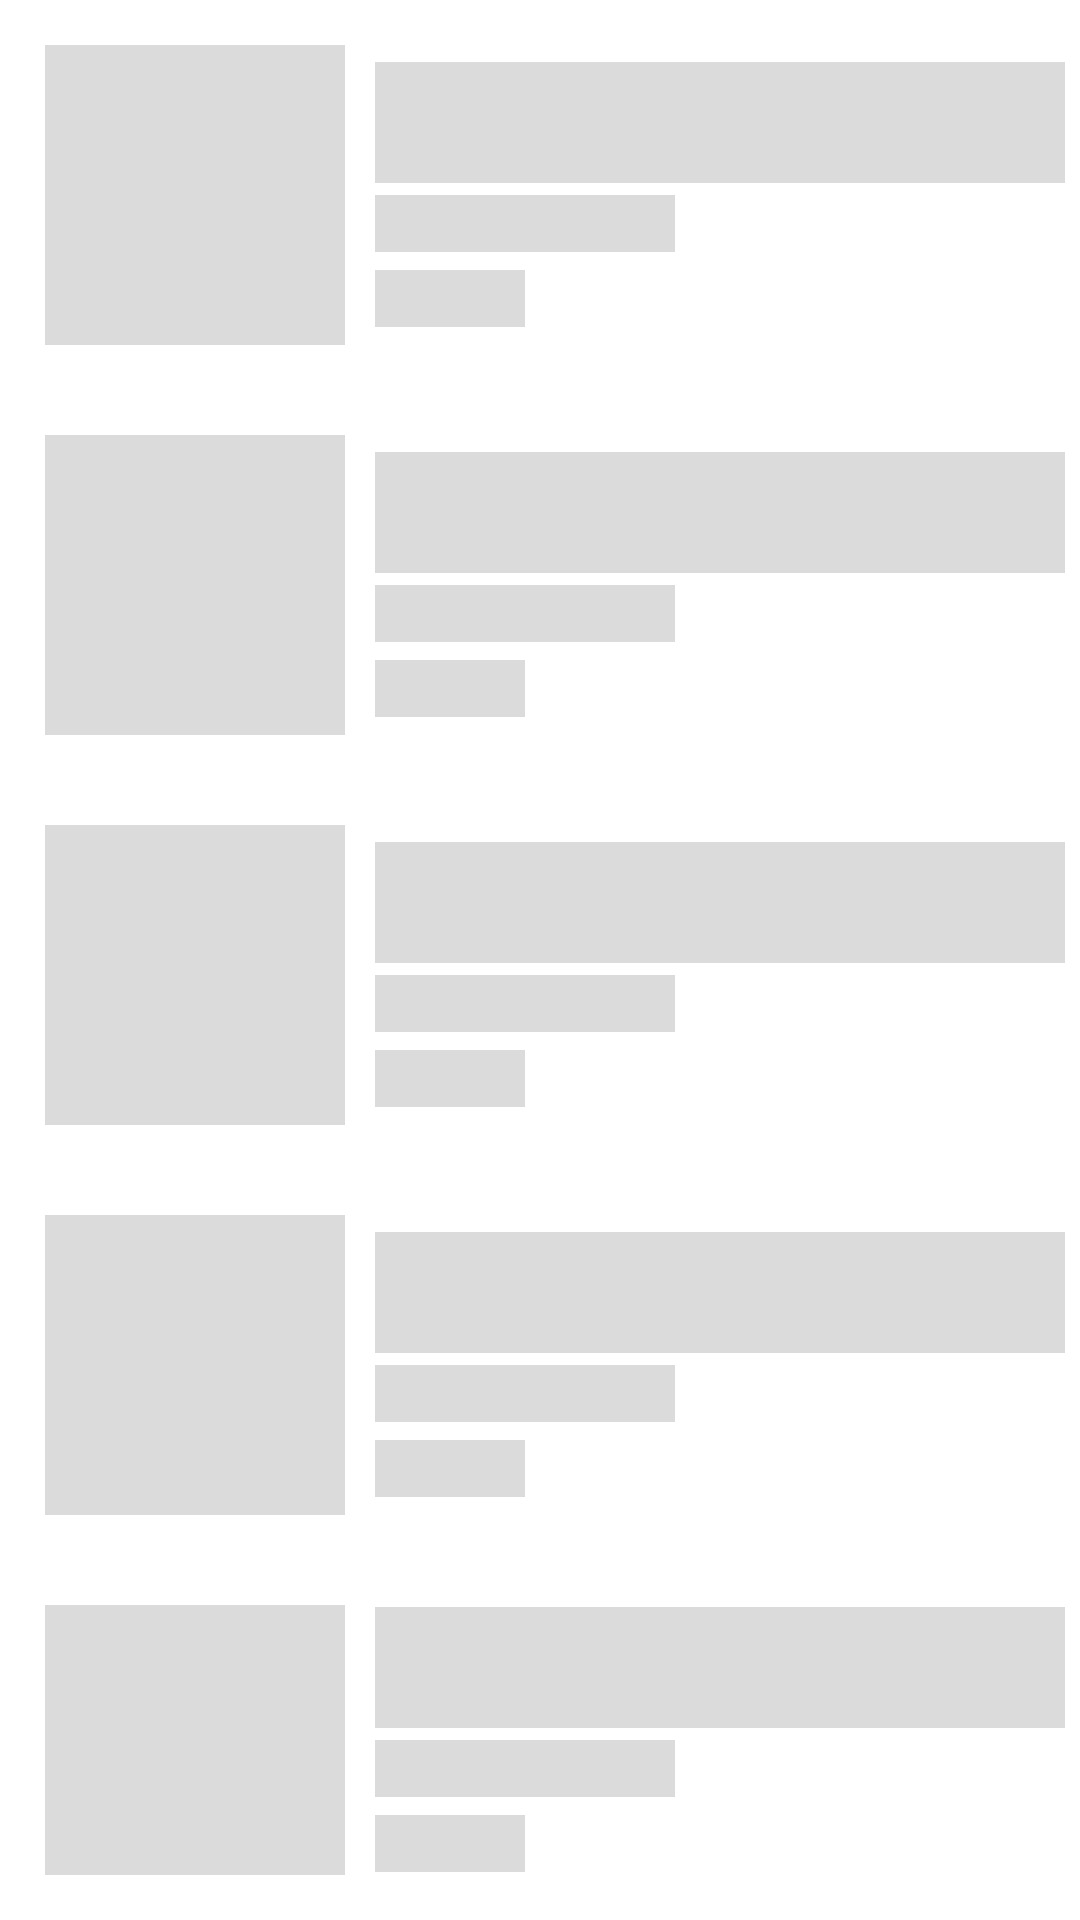

The Android layout XML behind this screen, and the referenced resources:
<!-- AndroidManifest.xml: application theme Theme.RCGNWhrsInventory -->
<!-- res/layout/placeholder_material_all.xml -->
<?xml version="1.0" encoding="utf-8"?>
<RelativeLayout xmlns:android="http://schemas.android.com/apk/res/android"
    android:layout_width="match_parent"
    android:layout_height="match_parent">

   <LinearLayout
       android:orientation="vertical"
       android:layout_width="match_parent"
       android:layout_height="wrap_content">

       <LinearLayout
           android:gravity="center_vertical"
           android:layout_margin="5dp"
           android:orientation="horizontal"
           android:layout_width="match_parent"
           android:layout_height="wrap_content">

           <LinearLayout
               android:layout_margin="10dp"
               android:layout_width="wrap_content"
               android:layout_height="wrap_content">
               <ImageView
                   android:background="@color/textDark_hit"
                   android:scaleType="centerCrop"
                   android:layout_width="100dp"
                   android:layout_height="100dp"/>
           </LinearLayout>

           <LinearLayout
               android:orientation="vertical"
               android:layout_width="wrap_content"
               android:layout_height="wrap_content">

               <TextView
                   android:background="@color/textDark_hit"
                   android:textStyle="bold"
                   android:textColor="@color/purple_200"
                   android:textSize="30dp"
                   android:layout_width="250dp"
                   android:layout_height="wrap_content"/>

               <TextView
                   android:background="@color/textDark_hit"
                   android:layout_marginTop="4dp"
                   android:layout_width="100dp"
                   android:layout_height="wrap_content"/>

               <TextView
                   android:layout_marginTop="6dp"
                   android:background="@color/textDark_hit"
                   android:textColor="@color/textDark"
                   android:layout_width="50dp"
                   android:layout_height="wrap_content"/>

           </LinearLayout>


       </LinearLayout>

       <LinearLayout
           android:gravity="center_vertical"
           android:layout_margin="5dp"
           android:orientation="horizontal"
           android:layout_width="match_parent"
           android:layout_height="wrap_content">

           <LinearLayout
               android:layout_margin="10dp"
               android:layout_width="wrap_content"
               android:layout_height="wrap_content">
               <ImageView
                   android:background="@color/textDark_hit"
                   android:scaleType="centerCrop"
                   android:layout_width="100dp"
                   android:layout_height="100dp"/>
           </LinearLayout>

           <LinearLayout
               android:orientation="vertical"
               android:layout_width="wrap_content"
               android:layout_height="wrap_content">

               <TextView
                   android:background="@color/textDark_hit"
                   android:textStyle="bold"
                   android:textColor="@color/purple_200"
                   android:textSize="30dp"
                   android:layout_width="250dp"
                   android:layout_height="wrap_content"/>

               <TextView
                   android:background="@color/textDark_hit"
                   android:layout_marginTop="4dp"
                   android:layout_width="100dp"
                   android:layout_height="wrap_content"/>

               <TextView
                   android:layout_marginTop="6dp"
                   android:background="@color/textDark_hit"
                   android:textColor="@color/textDark"
                   android:layout_width="50dp"
                   android:layout_height="wrap_content"/>

           </LinearLayout>


       </LinearLayout>

       <LinearLayout
           android:gravity="center_vertical"
           android:layout_margin="5dp"
           android:orientation="horizontal"
           android:layout_width="match_parent"
           android:layout_height="wrap_content">

           <LinearLayout
               android:layout_margin="10dp"
               android:layout_width="wrap_content"
               android:layout_height="wrap_content">
               <ImageView
                   android:background="@color/textDark_hit"
                   android:scaleType="centerCrop"
                   android:layout_width="100dp"
                   android:layout_height="100dp"/>
           </LinearLayout>

           <LinearLayout
               android:orientation="vertical"
               android:layout_width="wrap_content"
               android:layout_height="wrap_content">

               <TextView
                   android:background="@color/textDark_hit"
                   android:textStyle="bold"
                   android:textColor="@color/purple_200"
                   android:textSize="30dp"
                   android:layout_width="250dp"
                   android:layout_height="wrap_content"/>

               <TextView
                   android:background="@color/textDark_hit"
                   android:layout_marginTop="4dp"
                   android:layout_width="100dp"
                   android:layout_height="wrap_content"/>

               <TextView
                   android:layout_marginTop="6dp"
                   android:background="@color/textDark_hit"
                   android:textColor="@color/textDark"
                   android:layout_width="50dp"
                   android:layout_height="wrap_content"/>

           </LinearLayout>


       </LinearLayout>

       <LinearLayout
           android:gravity="center_vertical"
           android:layout_margin="5dp"
           android:orientation="horizontal"
           android:layout_width="match_parent"
           android:layout_height="wrap_content">

           <LinearLayout
               android:layout_margin="10dp"
               android:layout_width="wrap_content"
               android:layout_height="wrap_content">
               <ImageView
                   android:background="@color/textDark_hit"
                   android:scaleType="centerCrop"
                   android:layout_width="100dp"
                   android:layout_height="100dp"/>
           </LinearLayout>

           <LinearLayout
               android:orientation="vertical"
               android:layout_width="wrap_content"
               android:layout_height="wrap_content">

               <TextView
                   android:background="@color/textDark_hit"
                   android:textStyle="bold"
                   android:textColor="@color/purple_200"
                   android:textSize="30dp"
                   android:layout_width="250dp"
                   android:layout_height="wrap_content"/>

               <TextView
                   android:background="@color/textDark_hit"
                   android:layout_marginTop="4dp"
                   android:layout_width="100dp"
                   android:layout_height="wrap_content"/>

               <TextView
                   android:layout_marginTop="6dp"
                   android:background="@color/textDark_hit"
                   android:textColor="@color/textDark"
                   android:layout_width="50dp"
                   android:layout_height="wrap_content"/>

           </LinearLayout>


       </LinearLayout>

       <LinearLayout
           android:gravity="center_vertical"
           android:layout_margin="5dp"
           android:orientation="horizontal"
           android:layout_width="match_parent"
           android:layout_height="wrap_content">

           <LinearLayout
               android:layout_margin="10dp"
               android:layout_width="wrap_content"
               android:layout_height="wrap_content">
               <ImageView
                   android:background="@color/textDark_hit"
                   android:scaleType="centerCrop"
                   android:layout_width="100dp"
                   android:layout_height="100dp"/>
           </LinearLayout>

           <LinearLayout
               android:orientation="vertical"
               android:layout_width="wrap_content"
               android:layout_height="wrap_content">

               <TextView
                   android:background="@color/textDark_hit"
                   android:textStyle="bold"
                   android:textColor="@color/purple_200"
                   android:textSize="30dp"
                   android:layout_width="250dp"
                   android:layout_height="wrap_content"/>

               <TextView
                   android:background="@color/textDark_hit"
                   android:layout_marginTop="4dp"
                   android:layout_width="100dp"
                   android:layout_height="wrap_content"/>

               <TextView
                   android:layout_marginTop="6dp"
                   android:background="@color/textDark_hit"
                   android:textColor="@color/textDark"
                   android:layout_width="50dp"
                   android:layout_height="wrap_content"/>

           </LinearLayout>


       </LinearLayout>

       <LinearLayout
           android:gravity="center_vertical"
           android:layout_margin="5dp"
           android:orientation="horizontal"
           android:layout_width="match_parent"
           android:layout_height="wrap_content">

           <LinearLayout
               android:layout_margin="10dp"
               android:layout_width="wrap_content"
               android:layout_height="wrap_content">
               <ImageView
                   android:background="@color/textDark_hit"
                   android:scaleType="centerCrop"
                   android:layout_width="100dp"
                   android:layout_height="100dp"/>
           </LinearLayout>

           <LinearLayout
               android:orientation="vertical"
               android:layout_width="wrap_content"
               android:layout_height="wrap_content">

               <TextView
                   android:background="@color/textDark_hit"
                   android:textStyle="bold"
                   android:textColor="@color/purple_200"
                   android:textSize="30dp"
                   android:layout_width="250dp"
                   android:layout_height="wrap_content"/>

               <TextView
                   android:background="@color/textDark_hit"
                   android:layout_marginTop="4dp"
                   android:layout_width="100dp"
                   android:layout_height="wrap_content"/>

               <TextView
                   android:layout_marginTop="6dp"
                   android:background="@color/textDark_hit"
                   android:textColor="@color/textDark"
                   android:layout_width="50dp"
                   android:layout_height="wrap_content"/>

           </LinearLayout>


       </LinearLayout>


   </LinearLayout>

</RelativeLayout>
<!-- resources referenced by this layout -->
<resources>
  <color name="purple_200">#2B2A2A</color>
  <color name="textDark">#494747</color>
  <color name="textDark_hit">#3D686868</color>
  <style name="Theme.RCGNWhrsInventory" parent="Theme.MaterialComponents.DayNight.NoActionBar">
          
          <item name="colorPrimary">@color/purple_200</item>
          <item name="colorPrimaryVariant">@color/purple_500</item>
          <item name="colorOnPrimary">@color/white</item>
          
          <item name="colorSecondary">@color/teal_200</item>
          <item name="colorSecondaryVariant">@color/teal_700</item>
          <item name="colorOnSecondary">@color/black</item>
          
          <item name="android:statusBarColor" tools:targetApi="l">?attr/colorOnSecondary</item>
          
      </style>
  <color name="purple_500">#6CD6AF</color>
  <color name="white">#FFFFFFFF</color>
  <color name="teal_200">#FF03DAC5</color>
  <color name="teal_700">#FF018786</color>
  <color name="black">#FF000000</color>
</resources>
